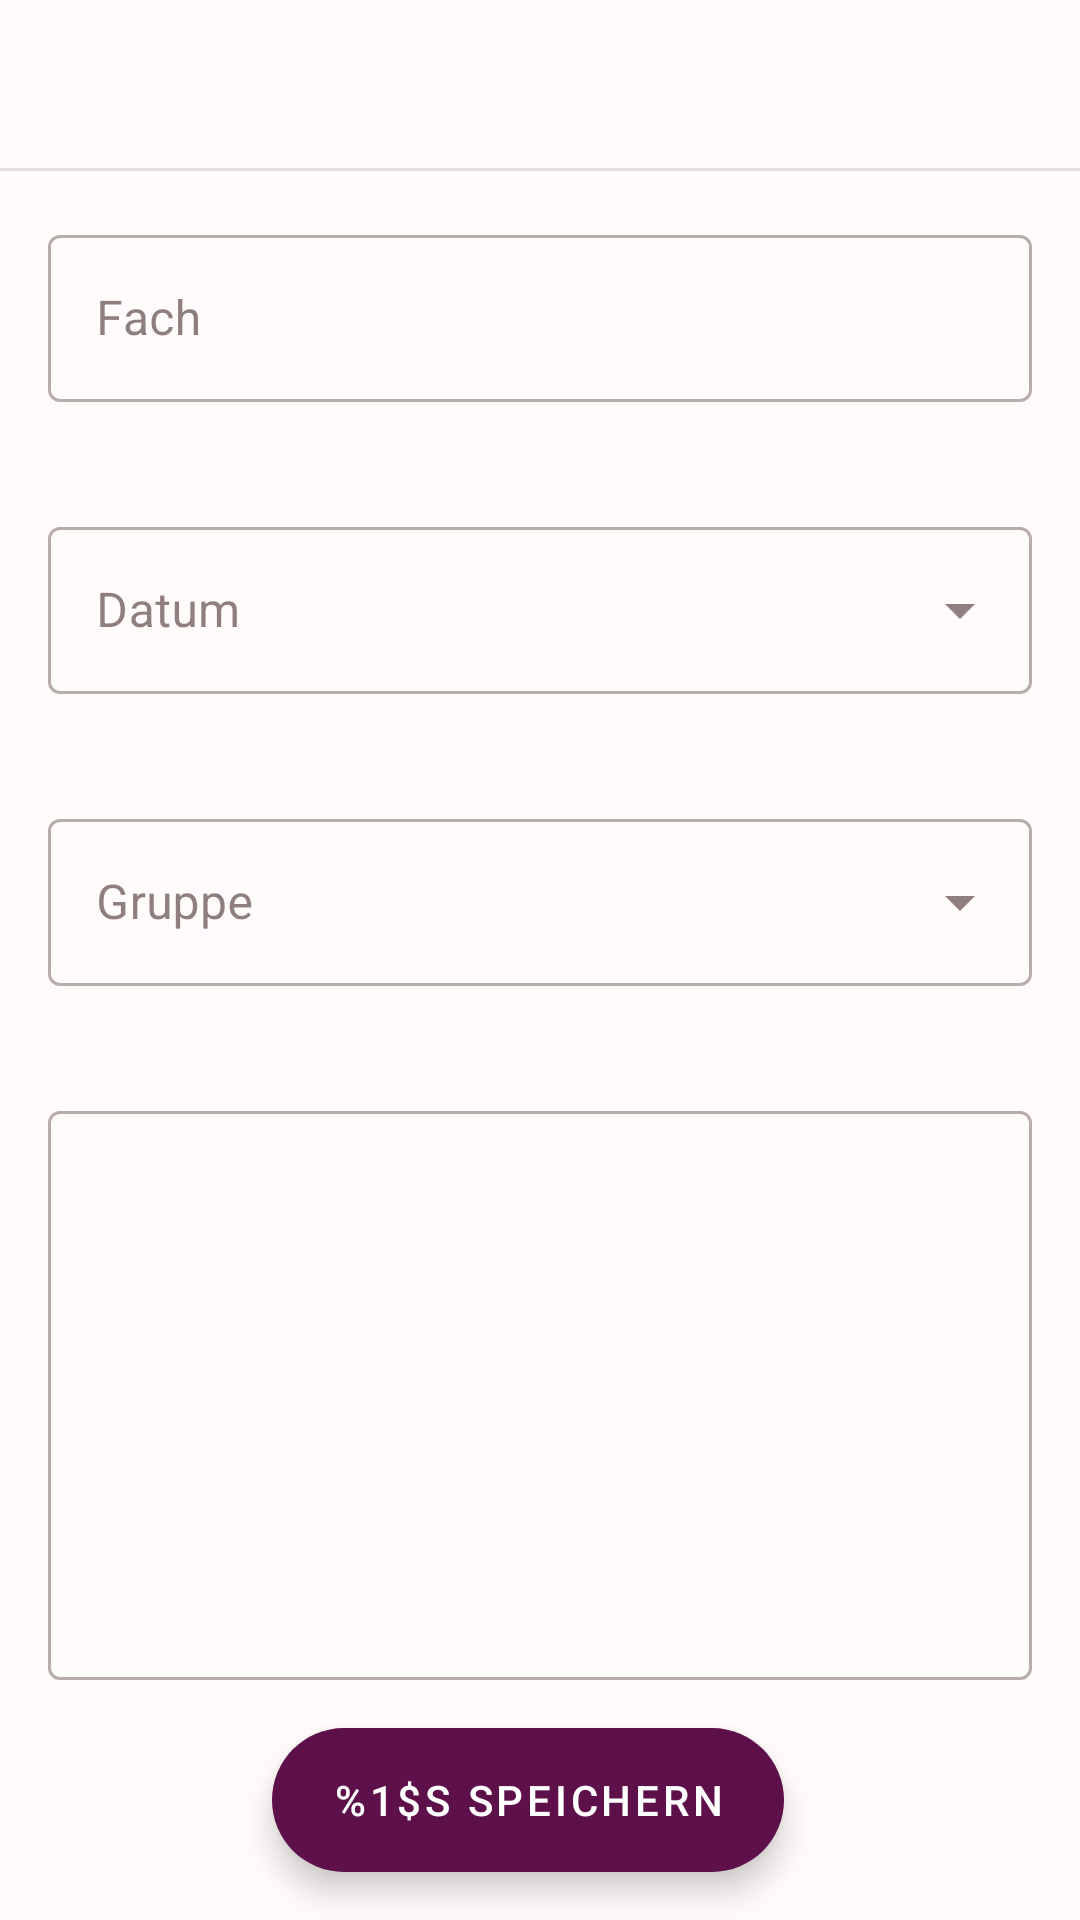

Reconstruct the res/layout file that produces this screen, plus the resources it refers to.
<!-- AndroidManifest.xml: application theme AppTheme.StartScreen -->
<!-- res/layout/fragment_addedit.xml -->
<?xml version="1.0" encoding="utf-8"?>
<androidx.coordinatorlayout.widget.CoordinatorLayout xmlns:android="http://schemas.android.com/apk/res/android"
    xmlns:app="http://schemas.android.com/apk/res-auto"
    xmlns:tools="http://schemas.android.com/tools"
    android:id="@+id/container"
    android:layout_width="match_parent"
    android:layout_height="match_parent">

    <com.google.android.material.appbar.AppBarLayout
        style="@style/Widget.Toolbar.Surface.WithCloseButton"
        android:layout_width="match_parent"
        android:layout_height="wrap_content"
        app:elevation="0dp">

        <androidx.appcompat.widget.Toolbar
            android:id="@+id/toolbar"
            android:layout_width="match_parent"
            android:layout_height="wrap_content" />

        <View
            android:layout_width="match_parent"
            android:layout_height="1dp"
            android:background="?dividerVertical" />

    </com.google.android.material.appbar.AppBarLayout>

    <androidx.core.widget.NestedScrollView
        android:layout_width="match_parent"
        android:layout_height="match_parent"
        android:background="@color/colorSurface"
        android:fillViewport="true"
        app:layout_behavior="com.google.android.material.appbar.AppBarLayout$ScrollingViewBehavior">

        <RelativeLayout
            android:layout_width="match_parent"
            android:layout_height="match_parent">

            <com.google.android.material.textfield.TextInputLayout
                android:id="@+id/subjectContainer"
                android:layout_width="match_parent"
                android:layout_height="wrap_content"
                android:layout_marginStart="16dp"
                android:layout_marginTop="16dp"
                android:layout_marginEnd="16dp"
                android:hint="@string/hint_subject"
                app:errorEnabled="true">

                <com.google.android.material.textfield.TextInputEditText
                    android:id="@+id/subject"
                    android:layout_width="match_parent"
                    android:layout_height="wrap_content"
                    android:imeOptions="actionNext"
                    android:inputType="text"
                    android:maxLines="1" />

            </com.google.android.material.textfield.TextInputLayout>

            <com.google.android.material.textfield.TextInputLayout
                android:id="@+id/dateContainer"
                style="@style/Widget.MaterialComponents.TextInputLayout.OutlinedBox.ExposedDropdownMenu"
                android:layout_width="match_parent"
                android:layout_height="wrap_content"
                android:layout_below="@id/subjectContainer"
                android:layout_marginStart="16dp"
                android:layout_marginTop="16dp"
                android:layout_marginEnd="16dp"
                android:hint="@string/hint_date"
                app:errorEnabled="true">

                <androidx.appcompat.widget.AppCompatAutoCompleteTextView
                    android:id="@+id/date"
                    android:layout_width="match_parent"
                    android:layout_height="wrap_content"
                    android:editable="false"
                    android:imeOptions="actionNext"
                    android:inputType="none"
                    android:maxLines="1"
                    tools:ignore="Deprecated" />

            </com.google.android.material.textfield.TextInputLayout>

            <com.google.android.material.textfield.TextInputLayout
                android:id="@+id/groupsContainer"
                style="@style/Widget.MaterialComponents.TextInputLayout.OutlinedBox.ExposedDropdownMenu"
                android:layout_width="match_parent"
                android:layout_height="wrap_content"
                android:layout_below="@id/dateContainer"
                android:layout_marginStart="16dp"
                android:layout_marginTop="16dp"
                android:layout_marginEnd="16dp"
                android:hint="@string/hint_group"
                app:errorEnabled="true">

                <androidx.appcompat.widget.AppCompatAutoCompleteTextView
                    android:id="@+id/groups"
                    android:layout_width="match_parent"
                    android:layout_height="wrap_content"
                    android:editable="false"
                    android:imeOptions="actionNext"
                    android:inputType="none"
                    android:maxLines="1"
                    tools:ignore="Deprecated" />

            </com.google.android.material.textfield.TextInputLayout>

            <com.google.android.material.textfield.TextInputLayout
                android:id="@+id/textContainer"
                android:layout_width="match_parent"
                android:layout_height="match_parent"
                android:layout_below="@id/groupsContainer"
                android:layout_marginStart="16dp"
                android:layout_marginTop="16dp"
                android:layout_marginEnd="16dp"
                android:layout_marginBottom="80dp">

                <com.google.android.material.textfield.TextInputEditText
                    android:id="@+id/text"
                    android:layout_width="match_parent"
                    android:layout_height="match_parent"
                    android:gravity="top"
                    android:imeOptions="actionDone"
                    android:inputType="textMultiLine"
                    android:minLines="5" />

            </com.google.android.material.textfield.TextInputLayout>

        </RelativeLayout>

    </androidx.core.widget.NestedScrollView>

    <com.google.android.material.floatingactionbutton.ExtendedFloatingActionButton
        android:id="@+id/save"
        android:text="@string/save_item"
        android:layout_width="wrap_content"
        android:layout_height="wrap_content"
        android:layout_gravity="bottom|center_horizontal"
        android:layout_marginTop="16dp"
        android:layout_marginEnd="8dp"
        android:layout_marginBottom="16dp"
        app:icon="@drawable/ic_done" />

</androidx.coordinatorlayout.widget.CoordinatorLayout>
<!-- resources referenced by this layout -->
<resources>
  <color name="colorSurface">#FFFBFA</color>
  <string name="hint_date">Datum</string>
  <string name="hint_group">Gruppe</string>
  <string name="hint_subject">Fach</string>
  <string name="save_item">%1$s speichern</string>
  <style name="Widget.Toolbar.Surface.WithCloseButton" parent="Widget.MaterialComponents.Toolbar.Surface">
          <item name="navigationIcon">@drawable/ic_close_theme</item>
          <item name="navigationContentDescription">@string/discard</item>
      </style>
  <style name="AppTheme.StartScreen" parent="AppTheme">
          <item name="android:windowBackground">@color/colorPrimary</item>
      </style>
  <!-- drawable ic_close_theme (drawable) -->
  <vector xmlns:android="http://schemas.android.com/apk/res/android"
          android:width="24dp"
          android:height="24dp"
          android:viewportWidth="24.0"
          android:viewportHeight="24.0">
      <path
          android:fillColor="#FF5D1049"
          android:pathData="M19,6.41L17.59,5 12,10.59 6.41,5 5,6.41 10.59,12 5,17.59 6.41,19 12,13.41 17.59,19 19,17.59 13.41,12z"/>
  </vector>
  <string name="discard">Verwerfen</string>
  <color name="colorPrimary">#5D1049</color>
  <color name="colorPrimaryVariant">#720D5D</color>
  <color name="colorPrimaryDark">#490D3A</color>
  <color name="colorSecondary">#E30425</color>
  <color name="colorError">#EF9A43</color>
  <color name="colorOnPrimary">#FFFFFF</color>
  <color name="colorOnSecondary">#FFFFFF</color>
  <color name="colorOnSurface">#442B2D</color>
  <color name="colorOnError">#FFFBFA</color>
  <color name="colorOnBackground">#442B2D</color>
  <style name="ShapeAppearance.SmallComponent" parent="ShapeAppearance.MaterialComponents.SmallComponent">
          <item name="cornerFamily">rounded</item>
          <item name="cornerSize">4dp</item>
      </style>
  <style name="ShapeAppearance.MediumComponent" parent="ShapeAppearance.MaterialComponents.MediumComponent">
          <item name="cornerFamily">rounded</item>
          <item name="cornerSize">16dp</item>
      </style>
  <style name="ShapeAppearance.LargeComponent" parent="ShapeAppearance.MaterialComponents.LargeComponent">
          <item name="cornerFamily">rounded</item>
          <item name="cornerSize">20dp</item>
      </style>
  <style name="Theme.BottomSheetDialog" parent="ThemeOverlay.MaterialComponents.BottomSheetDialog">
          <item name="bottomSheetStyle">@style/Widget.BottomSheet.Modal</item>
      </style>
  <style name="Widget.Chip" parent="Widget.MaterialComponents.Chip.Choice">
          <item name="shapeAppearanceOverlay">@null</item>
          <item name="chipCornerRadius">@null</item>
      </style>
  <style name="Widget.TextInputLayout" parent="Widget.MaterialComponents.TextInputLayout.OutlinedBox" />
  <style name="Widget.ExtendedFloatingActionButton" parent="Widget.MaterialComponents.ExtendedFloatingActionButton">
          <item name="backgroundTint">?attr/colorPrimary</item>
      </style>
  <style name="TextAppearance.Caption" parent="TextAppearance.MaterialComponents.Caption">
          <item name="android:textColor">@color/textColorCaption</item>
      </style>
  <style name="TextAppearance.Subtitle1" parent="TextAppearance.MaterialComponents.Subtitle1">
          <item name="android:textColor">@color/textColorCaption</item>
      </style>
  <style name="Widget.BottomSheet.Modal" parent="Widget.MaterialComponents.BottomSheet.Modal">
          <item name="shapeAppearance">?attr/shapeAppearanceLargeComponent</item>
          <item name="shapeAppearanceOverlay">@style/ShapeAppearanceOverlay.BottomSheet</item>
          <item name="backgroundTint">?attr/colorPrimary</item>
      </style>
  <color name="textColorCaption">#747474</color>
  <style name="ShapeAppearanceOverlay.BottomSheet" parent="">
          <item name="cornerSizeTopRight">20dp</item>
          <item name="cornerSizeTopLeft">20dp</item>
          <item name="cornerFamilyTopLeft">rounded</item>
          <item name="cornerFamilyTopRight">rounded</item>
      </style>
</resources>
